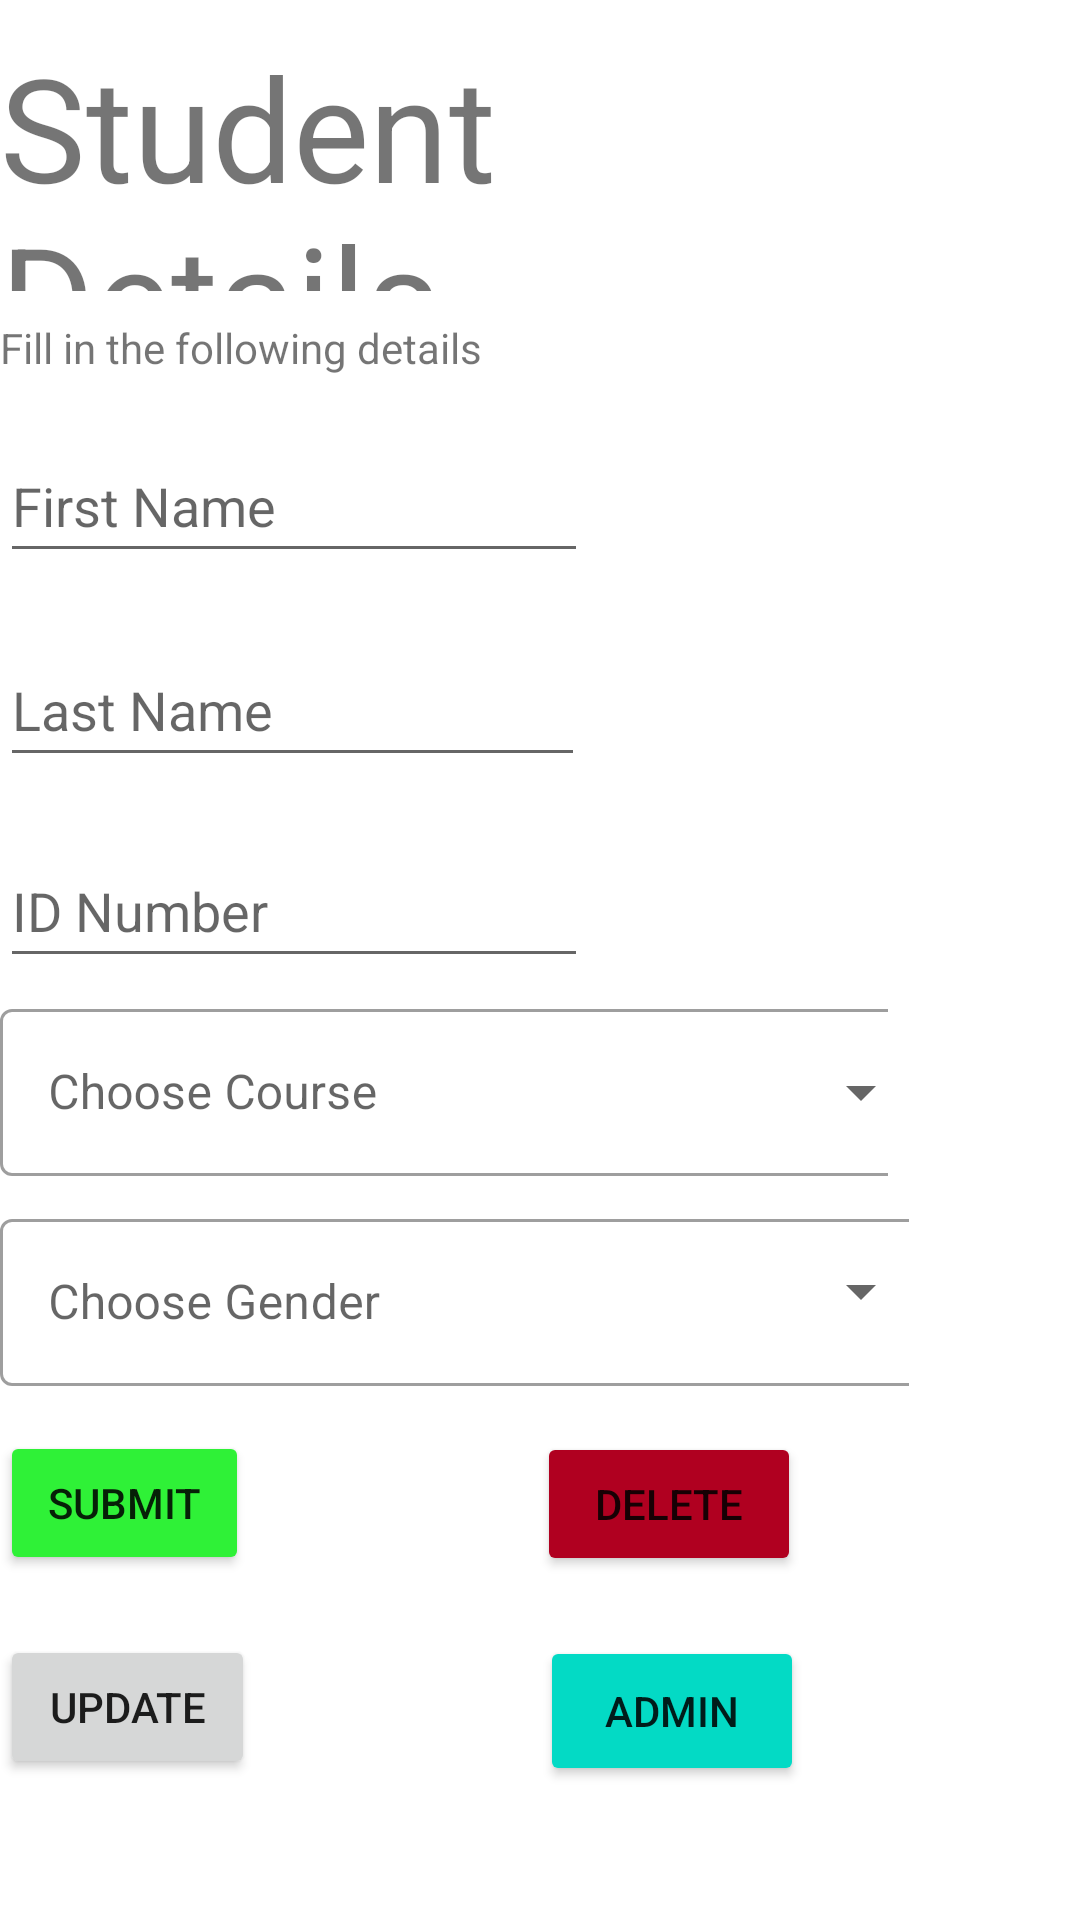

Layout XML and referenced resources for this Android screen:
<!-- AndroidManifest.xml: application theme Theme.TabbedViewTut -->
<!-- res/layout/fragment_details.xml -->
<?xml version="1.0" encoding="utf-8"?>
<ScrollView xmlns:android="http://schemas.android.com/apk/res/android"
    android:layout_height="match_parent"
    android:layout_width="match_parent"
    xmlns:tools="http://schemas.android.com/tools"
    tools:context=".fragments.DetailsFragment">
<RelativeLayout
    android:layout_width="match_parent"
    android:layout_height="match_parent"
>
    

    <TextView
        android:layout_width="332dp"
        android:layout_height="87dp"
        android:layout_alignParentTop="true"
        android:layout_alignParentEnd="true"
        android:layout_marginTop="10dp"
        android:layout_marginEnd="42dp"
        android:text="Student Details"
        android:textSize="48sp" />

    <TextView
        android:id="@+id/textView"
        android:layout_width="207dp"
        android:layout_height="wrap_content"
        android:layout_alignParentTop="true"
        android:layout_alignParentEnd="true"
        android:layout_marginTop="104dp"
        android:layout_marginEnd="168dp"
        android:height="30dp"
        android:elegantTextHeight="true"
        android:text="Fill in the following details" />

    <EditText
        android:id="@+id/idNumber"
        android:layout_width="wrap_content"
        android:layout_height="wrap_content"
        android:layout_alignParentTop="true"
        android:layout_alignParentEnd="true"
        android:layout_marginTop="278dp"
        android:layout_marginEnd="164dp"
        android:ems="10"
        android:hint="ID Number"
        android:inputType="textPersonName"
        android:minHeight="48dp" />

    <EditText
        android:id="@+id/lastName"
        android:layout_width="wrap_content"
        android:layout_height="wrap_content"
        android:layout_alignParentTop="true"
        android:layout_alignParentEnd="true"
        android:layout_marginTop="211dp"
        android:layout_marginEnd="165dp"
        android:ems="10"
        android:hint="Last Name"
        android:inputType="textPersonName"
        android:minHeight="48dp" />

    <EditText
        android:id="@+id/firstName"
        android:layout_width="wrap_content"
        android:layout_height="wrap_content"
        android:layout_alignParentTop="true"
        android:layout_alignParentEnd="true"
        android:layout_marginTop="143dp"
        android:layout_marginEnd="164dp"
        android:ems="10"
        android:hint="First Name"
        android:inputType="textPersonName"
        android:minHeight="48dp" />

    <Button
        android:id="@+id/button"
        android:layout_width="wrap_content"
        android:layout_height="wrap_content"
        android:layout_alignParentTop="true"
        android:layout_alignParentEnd="true"
        android:layout_marginTop="477dp"
        android:layout_marginEnd="277dp"
        android:backgroundTint="#2FF137"
        android:text="Submit" />

    <Button
        android:id="@+id/adminButton"
        android:layout_width="wrap_content"
        android:layout_height="50dp"
        android:layout_below="@id/deleteButton"
        android:layout_alignParentEnd="true"
        android:layout_marginTop="20dp"
        android:layout_marginEnd="92dp"
        android:backgroundTint="@color/teal_200"
        android:text="Admin" />

    <Button
        android:id="@+id/deleteButton"
        android:layout_width="wrap_content"
        android:layout_height="wrap_content"
        android:layout_below="@+id/button"
        android:layout_alignParentEnd="true"
        android:layout_marginTop="-48dp"
        android:layout_marginEnd="93dp"
        android:backgroundTint="@color/design_default_color_error"
        android:text="Delete" />

    <Button
        android:id="@+id/updateButton"
        android:layout_width="wrap_content"
        android:layout_height="wrap_content"
        android:layout_below="@+id/button"
        android:layout_alignParentEnd="true"
        android:layout_marginTop="20dp"
        android:layout_marginEnd="275dp"
        android:text="Update" />


    <com.google.android.material.textfield.TextInputLayout
        style="@style/Widget.MaterialComponents.TextInputLayout.OutlinedBox.ExposedDropdownMenu"
        android:layout_width="321dp"
        android:layout_height="wrap_content"
        android:layout_alignParentTop="true"
        android:layout_alignParentEnd="true"
        android:layout_marginTop="401dp"
        android:layout_marginEnd="57dp"
        android:layout_marginBottom="16dp"
        android:hint="@string/selectGender">


        <AutoCompleteTextView

            android:id="@+id/auto_complete_text_gender"
            android:layout_width="311dp"
            android:layout_height="wrap_content"
            android:layout_marginTop="414dp"
            android:layout_marginEnd="49dp"
            android:inputType="none" />

    </com.google.android.material.textfield.TextInputLayout>


    <com.google.android.material.textfield.TextInputLayout
        style="@style/Widget.MaterialComponents.TextInputLayout.OutlinedBox.ExposedDropdownMenu"
        android:layout_width="310dp"
        android:layout_height="wrap_content"
        android:layout_alignParentTop="true"
        android:layout_alignParentEnd="true"
        android:layout_marginTop="331dp"
        android:layout_marginEnd="64dp"
        android:layout_marginBottom="16dp"
        android:hint="@string/selectCourse">

        <AutoCompleteTextView
            android:id="@+id/auto_complete_text_course"
            android:layout_width="311dp"
            android:layout_height="match_parent"
            android:inputType="none" />

    </com.google.android.material.textfield.TextInputLayout>


</RelativeLayout>
</ScrollView>
<!-- resources referenced by this layout -->
<resources>
  <string name="selectCourse">Choose Course</string>
  <string name="selectGender">Choose Gender</string>
  <style name="Theme.TabbedViewTut" parent="Theme.MaterialComponents.DayNight.DarkActionBar">
          
          <item name="colorPrimary">@color/purple_500</item>
          <item name="colorPrimaryVariant">@color/purple_700</item>
          <item name="colorOnPrimary">@color/white</item>
          
          <item name="colorSecondary">@color/teal_200</item>
          <item name="colorSecondaryVariant">@color/teal_700</item>
          <item name="colorOnSecondary">@color/black</item>
          
          <item name="android:statusBarColor">?attr/colorPrimaryVariant</item>
          
      </style>
  <!-- not gathered from this repository: default colours our renderer supplied (Android Studio template values) -->
  <color name="purple_500">#FF6200EE</color>
  <color name="purple_700">#FF3700B3</color>
  <color name="teal_200">#FF03DAC5</color>
  <color name="teal_700">#FF018786</color>
  <color name="black">#FF000000</color>
  <color name="white">#FFFFFFFF</color>
</resources>
